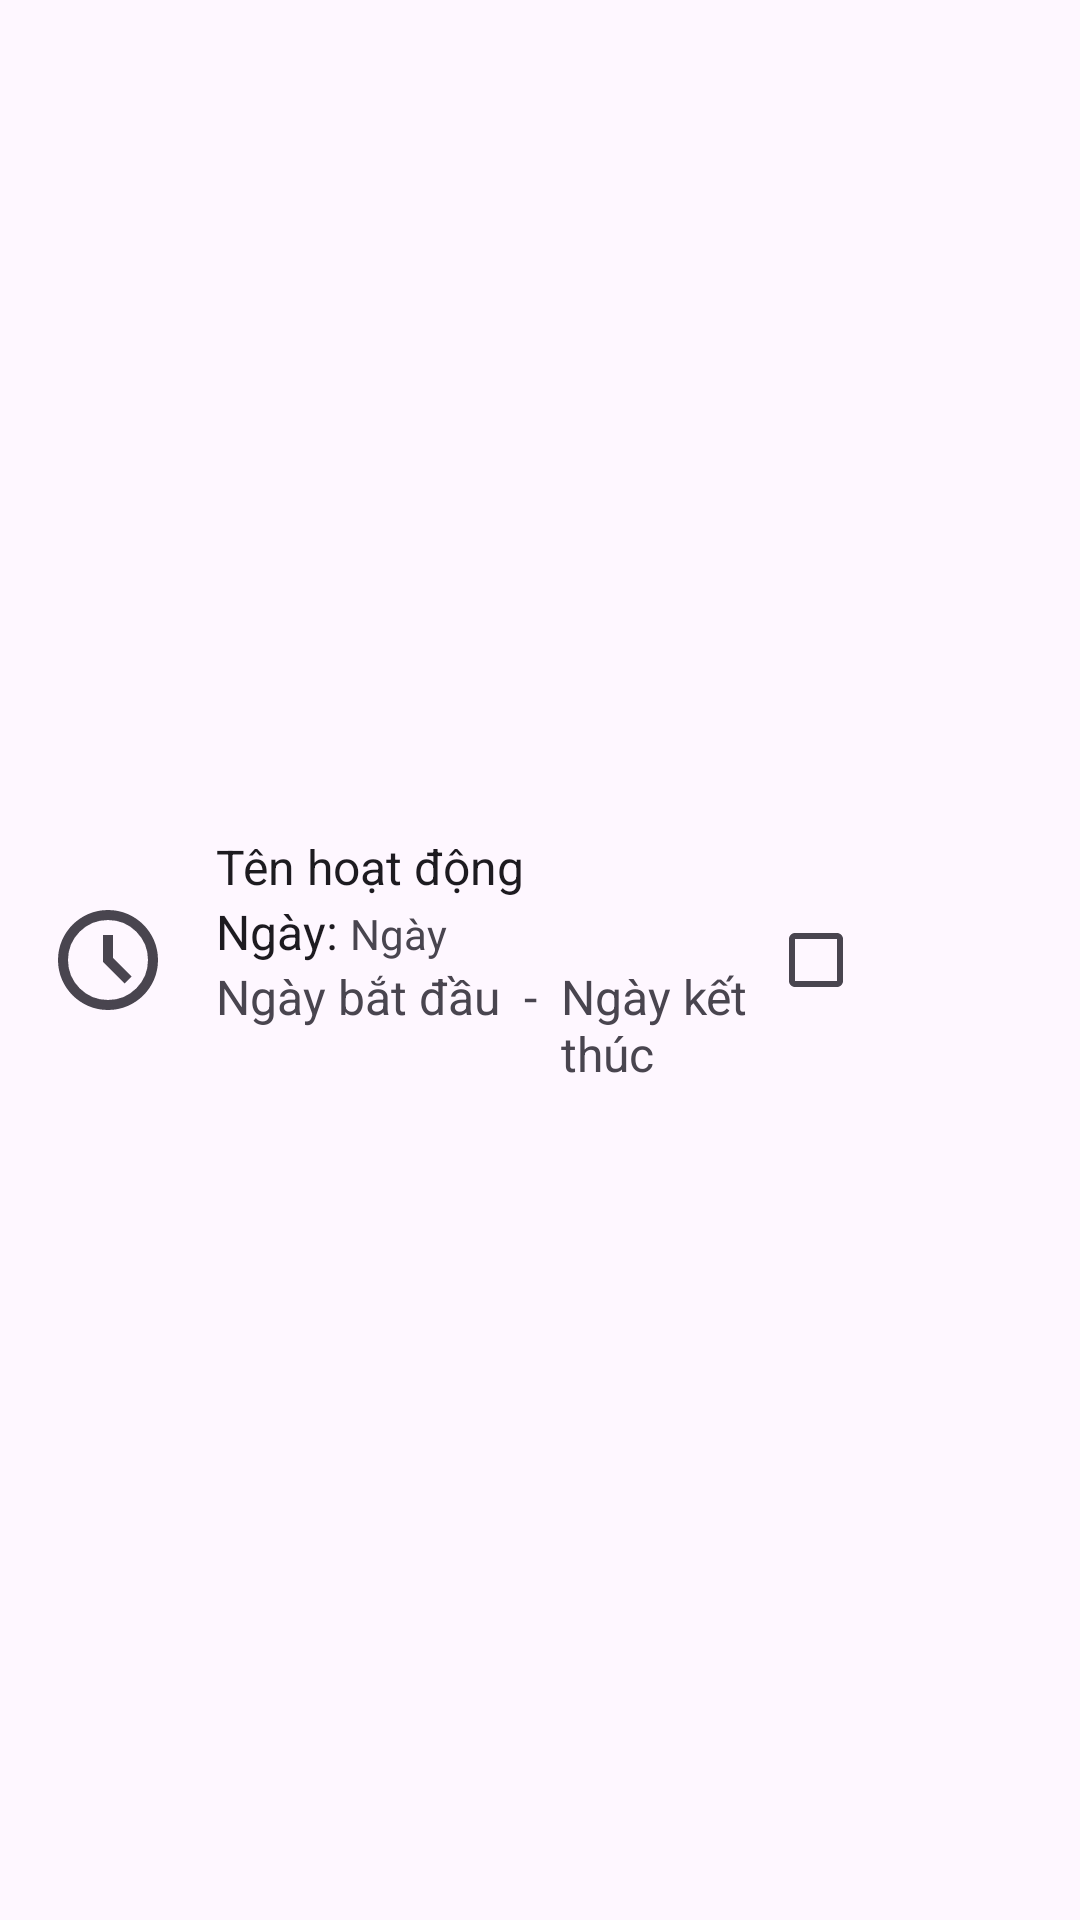

Layout XML and referenced resources for this Android screen:
<!-- AndroidManifest.xml: application theme Theme.App -->
<!-- res/layout/diary_list_tile.xml -->
<?xml version="1.0" encoding="utf-8"?>
<LinearLayout
    xmlns:android="http://schemas.android.com/apk/res/android"
    xmlns:app="http://schemas.android.com/apk/res-auto"
    android:layout_width="match_parent"
    android:layout_height="wrap_content"
        android:orientation="horizontal"
        android:padding="16dp"
        android:background="?attr/selectableItemBackground"
        android:gravity="center_vertical">

        <ImageView
            android:id="@+id/icon"
            android:layout_width="40dp"
            android:layout_height="40dp"
            android:layout_marginEnd="16dp"
            android:src="@drawable/ic_schedule"
            android:contentDescription="Icon"
            android:background="?attr/selectableItemBackground"
            app:tint="?attr/colorControlNormal" />

        <LinearLayout
            android:layout_width="0dp"
            android:layout_height="wrap_content"
            android:layout_weight="1"
            android:orientation="vertical">

                <LinearLayout
                    android:layout_width="wrap_content"
                    android:layout_height="wrap_content">
                        <TextView
                            android:id="@+id/tvTenhd"
                            android:layout_width="wrap_content"
                            android:layout_height="wrap_content"
                            android:text="Tên hoạt động"
                            android:textSize="16sp"
                            android:textColor="?android:attr/textColorPrimary"
                            android:maxLines="1" />
                </LinearLayout>

                <LinearLayout
                    android:layout_width="wrap_content"
                    android:layout_height="wrap_content">
                        <TextView
                            android:layout_width="wrap_content"
                            android:layout_height="wrap_content"
                            android:text="Ngày:"
                            android:textSize="16sp"
                            android:textColor="?android:attr/textColorPrimary"
                            android:maxLines="1"
                            android:ellipsize="end" />

                        <TextView
                            android:id="@+id/tvNgay"
                            android:layout_marginLeft="4dp"
                            android:layout_width="wrap_content"
                            android:layout_height="wrap_content"
                            android:text="Ngày"
                            android:textSize="14sp"
                            android:textColor="?android:attr/textColorSecondary"
                            android:maxLines="1"
                            android:ellipsize="end" />
                </LinearLayout>

                <LinearLayout
                    android:layout_width="wrap_content"
                    android:layout_height="wrap_content">
                        <TextView
                            android:id="@+id/tvNgaybd"
                            android:layout_width="wrap_content"
                            android:layout_height="wrap_content"
                            android:text="Ngày bắt đầu"
                            android:textSize="16sp" />

                        <TextView
                            android:layout_width="wrap_content"
                            android:layout_height="wrap_content"
                            android:layout_marginLeft="8dp"
                            android:text="-"
                            android:textSize="16sp" />

                        <TextView
                            android:id="@+id/tvNgaykt"
                            android:layout_width="wrap_content"
                            android:layout_height="wrap_content"
                            android:text="Ngày kết thúc"
                            android:layout_marginLeft="8dp"
                            android:textSize="16sp" />
                </LinearLayout>
        </LinearLayout>

        <CheckBox
            android:layout_width="wrap_content"
            android:layout_height="wrap_content"
            android:id="@+id/chkStatus"
            />

        <ImageButton
            android:id="@+id/iconMenu"
            android:layout_width="40dp"
            android:layout_height="40dp"
            android:background="?attr/selectableItemBackground"
            app:srcCompat="@drawable/ic_menu"
            app:tint="?android:attr/textColorSecondary" />
</LinearLayout>
<!-- resources referenced by this layout -->
<resources>
  <!-- drawable ic_schedule (drawable) -->
  <?xml version="1.0" encoding="utf-8"?>
  <vector xmlns:android="http://schemas.android.com/apk/res/android" android:width="24dp" android:height="24dp" android:viewportWidth="960" android:viewportHeight="960" android:tint="?attr/colorControlNormal">
      <path android:fillColor="@android:color/white" android:pathData="M612,668L668,612L520,464L520,280L440,280L440,496L612,668ZM480,880Q397,880 324,848.5Q251,817 197,763Q143,709 111.5,636Q80,563 80,480Q80,397 111.5,324Q143,251 197,197Q251,143 324,111.5Q397,80 480,80Q563,80 636,111.5Q709,143 763,197Q817,251 848.5,324Q880,397 880,480Q880,563 848.5,636Q817,709 763,763Q709,817 636,848.5Q563,880 480,880ZM480,480Q480,480 480,480Q480,480 480,480Q480,480 480,480Q480,480 480,480Q480,480 480,480Q480,480 480,480Q480,480 480,480Q480,480 480,480ZM480,800Q613,800 706.5,706.5Q800,613 800,480Q800,347 706.5,253.5Q613,160 480,160Q347,160 253.5,253.5Q160,347 160,480Q160,613 253.5,706.5Q347,800 480,800Z"/>
  </vector>
  <style name="Theme.App" parent="Base.Theme.App">
      </style>
  <style name="Base.Theme.App" parent="Theme.Material3.DayNight.NoActionBar">
          
          <item name="colorPrimary">@color/primary_color</item>
          <item name="colorOnPrimary">@color/primary_text_color</item>
          <item name="colorSurface">@color/white</item>
          <item name="colorOnSurface">@color/black</item>
          <item name="colorPrimaryVariant">@color/primary_variant_color</item>
      </style>
  <color name="primary_color">#6200EE</color>
  <color name="primary_text_color">#FFFFFF</color>
  <color name="white">#FFFFFFFF</color>
  <color name="black">#FF000000</color>
  <color name="primary_variant_color">#3700B3</color>
</resources>
